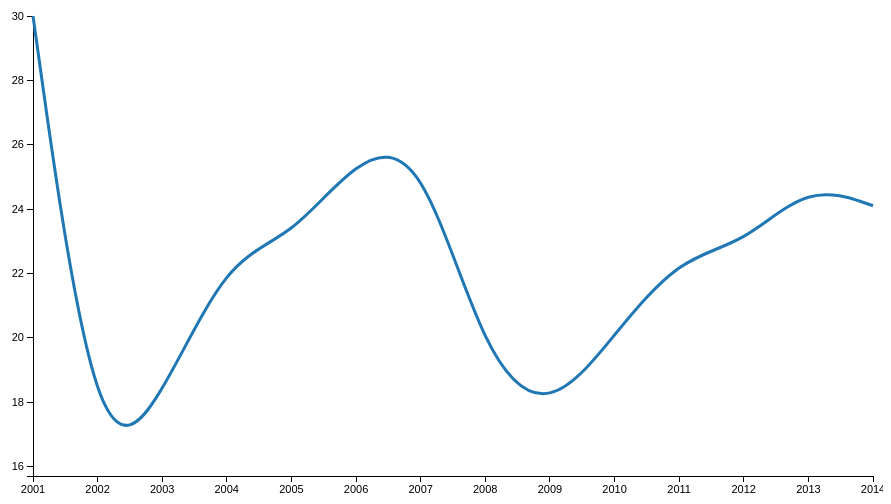
D3 v2 page, settled after 360 driven frames (6 s of simulated time); the page loaded 1 data file(s).



    var margin = {top: 20, right: 10, bottom: 20, left: 110},
        w = 960 - margin.left - margin.right,
        h = 500 - margin.top - margin.bottom,
        x = d3.time.scale().range([0, w]),
        y = d3.scale.linear().range([h, 0]);
        parseDate = d3.time.format("%Y").parse;

    var measurevalues;    
    var color = d3.scale.category10(); 
    
    var line = d3.svg.line()
       .interpolate("basis")
       .x(function(d) { return x(d.Year); })
       .y(function(d) { return y(d.trend); });
    
      
    var svg = d3.select("body").append("svg")
        .attr("height", h + margin.top + margin.bottom)
        .attr("width", w + margin.left + margin.right)
        .append("g")
        .attr("transform", "translate(" + margin.left + "," +                   margin.top + ")");

    var xAxis = d3.svg.axis()
        .scale(x)
        .orient("bottom")
        .ticks(14)
       svg.append("svg:g")
        .attr("class", "x axis");
    var yAxis = d3.svg.axis()
        .scale(y)
        .orient("left")
        .ticks(10)
        svg.append("svg:g")
        .attr("class", "y axis");
    
    var menu = d3.select("#menu select")
    .on("change", change_menu);    
			    
  d3.csv("data/AngelTotals.csv", function(angeltotals) {
		measurevalues = angeltotals;
        drawviz();
    });

d3.select(window)
    .on("keydown", function() { altKey = d3.event.altKey; })
    .on("keyup", function() { altKey = false; });

var altKey;

function change_menu() {
  clearTimeout(timeout);

  d3.transition()
      .duration(altKey ? 1500 : 500)
      .each(drawviz);
}


function drawviz() {
    
var ArrayNested = d3.nest()
		.key(function(d) { return d.InvestmentMeasure; })
		.map(measurevalues)
    
    
    var dropdown_series = menu.property("value");
    
    var data = ArrayNested[dropdown_series];
    
    
    var filteredkey = d3.keys(data[0]).filter(function(key) { 
     	    return (key !== "InvestmentMeasure" && key !== "Year");
     	});
    
    
    var transpose = filteredkey.map(function(name) {
            return {
              name: name,
              values: data.map(function(d) {
                return {Year: parseDate(d.Year), trend: +d[name]};
              })
            };
        });

    x.domain([
    d3.min(transpose, function(c) { return d3.min(c.values, function(f) { return f.Year; }); }),
    d3.max(transpose, function(c) { return d3.max(c.values, function(f) { return f.Year; }); })
  ]);

    y.domain([
    d3.min(transpose, function(c) { return d3.min(c.values, function(f) { return f.trend; }); }),
    d3.max(transpose, function(c) { return d3.max(c.values, function(f) { return f.trend; }); })
  ]);    
      var measurevalue = svg.selectAll(".measurevalue")
      .data(transpose);
     
    
    var measurevalueEnter = measurevalue.enter().append("g")
      .attr("class", "measurevalue")
      .attr("id", function(d) { return d.name; });
    
     measurevalueEnter.append("path")
      .attr("class", "line")
      .attr("d", function(d) { return line(d.values); })
      .style("stroke", function(d) { return color(d.name); });



    var measurevalueUpdate = d3.transition(measurevalue);
    
    
    measurevalueUpdate.select("path")
      .attr("d", function(d) { return line(d.values); });
    
        measurevalueUpdate.select("text")
       .attr("transform", function(d) { return "translate(" + x(d.values[d.values.length - 1].Year) + "," + y(d.values[d.values.length - 1].trend) + ")"; });
  
  
      d3.transition(svg).select(".y.axis")
          .call(yAxis);   
          
      d3.transition(svg).select(".x.axis")
            .attr("transform", "translate(0," + h + ")")
          .call(xAxis);
      
      var curtain = svg.append('rect')
	    .attr('x', -1 * (w+60))
	    .attr('y', -1 * h)
	    .attr('height', h+10)
	    .attr('width', w)
	    .attr('class', 'curtain')
	    .attr('transform', 'rotate(180)')
	    .style('fill', '#ffffff')
	    .transition()
  .duration(3000)
  .ease('linear')
  .attr('width', 0);
}

var timeout = setTimeout(function() {
  menu.property("value", "TotalInvestments").node().focus();
  //change();
}, 30000);

	

### data: data/AngelTotals.csv
InvestmentMeasure, Year, InvestmentMeasureValue
TotalInvestments, 2001, 30
TotalInvestments, 2002, 15.7
TotalInvestments, 2003, 18.1
TotalInvestments, 2004, 22.5
TotalInvestments, 2005, 23.1
TotalInvestments, 2006, 25.6
TotalInvestments, 2007, 26
TotalInvestments, 2008, 19.2
TotalInvestments, 2009, 17.6
TotalInvestments, 2010, 20.1
TotalInvestments, 2011, 22.5
TotalInvestments, 2012, 22.9
TotalInvestments, 2013, 24.8
TotalInvestments, 2014, 24.1
TotalVenturesReceivingFunds, 2001, 48000
TotalVenturesReceivingFunds, 2002, 36000
TotalVenturesReceivingFunds, 2003, 42000
TotalVenturesReceivingFunds, 2004, 48000
TotalVenturesReceivingFunds, 2005, 49500
TotalVenturesReceivingFunds, 2006, 51000
TotalVenturesReceivingFunds, 2007, 57120
TotalVenturesReceivingFunds, 2008, 55480
TotalVenturesReceivingFunds, 2009, 57225
TotalVenturesReceivingFunds, 2010, 61900
TotalVenturesReceivingFunds, 2011, 66230
TotalVenturesReceivingFunds, 2012, 67030
TotalVenturesReceivingFunds, 2013, 70730
TotalVenturesReceivingFunds, 2014, 73400
ActiveInvestors, 2001, 118000
ActiveInvestors, 2002, 200000
ActiveInvestors, 2003, 220000
ActiveInvestors, 2004, 225000
ActiveInvestors, 2005, 227000
ActiveInvestors, 2006, 234000
ActiveInvestors, 2007, 258200
ActiveInvestors, 2008, 260500
ActiveInvestors, 2009, 259480
ActiveInvestors, 2010, 265400
ActiveInvestors, 2011, 318480
ActiveInvestors, 2012, 268160
ActiveInvestors, 2013, 298800
ActiveInvestors, 2014, 316600